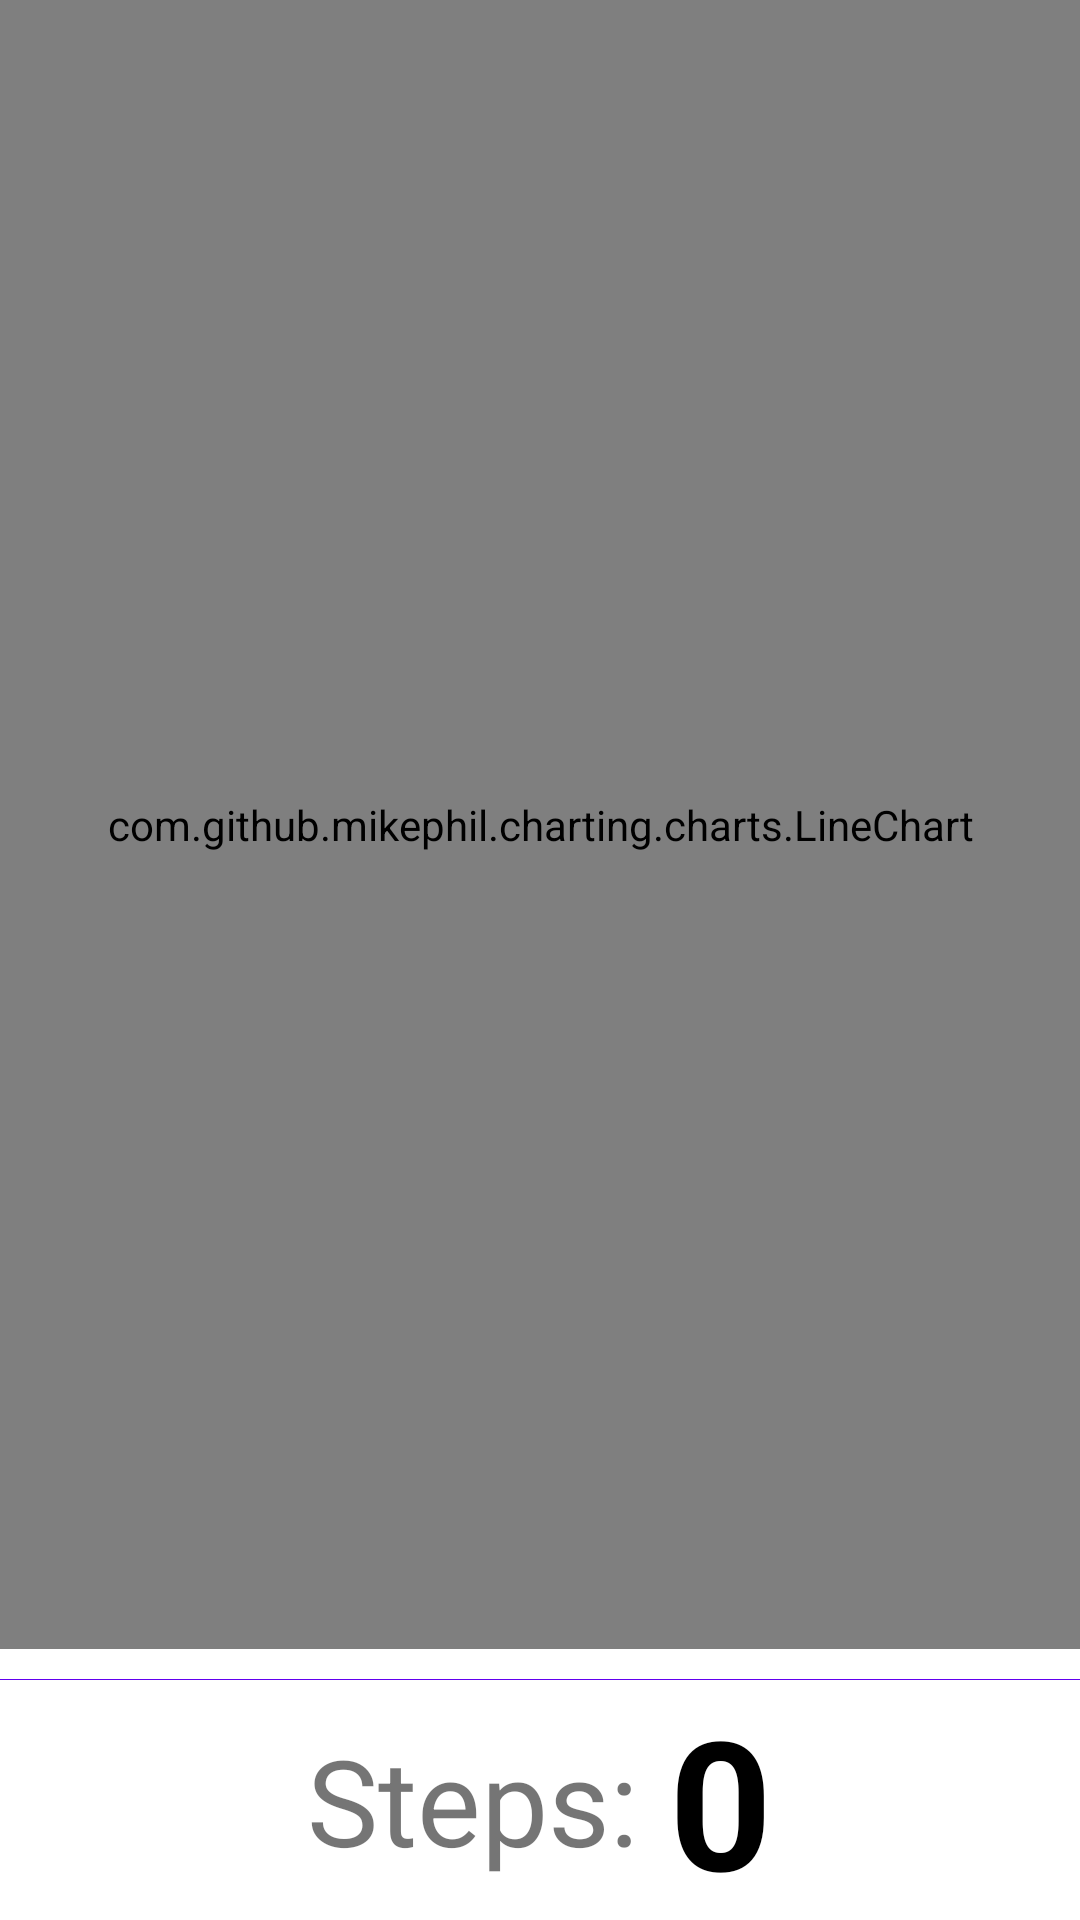

Reconstruct the res/layout file that produces this screen, plus the resources it refers to.
<!-- AndroidManifest.xml: application theme Theme.Steplab -->
<!-- res/layout/pedometer_running_fragment.xml -->
<?xml version="1.0" encoding="utf-8"?>
<LinearLayout
    xmlns:android="http://schemas.android.com/apk/res/android" android:layout_width="match_parent"
    android:layout_height="match_parent"
    android:orientation="vertical">

    <com.github.mikephil.charting.charts.LineChart
        android:id="@+id/line_chart"
        android:layout_width="match_parent"
        android:layout_height="0dp"
        android:layout_weight="1">
    </com.github.mikephil.charting.charts.LineChart>

    <View
        android:layout_width="match_parent"
        android:layout_height="0.1dp"
        android:layout_marginTop="10dp"
        android:background="@color/design_default_color_primary">
    </View>

    <LinearLayout
        android:layout_width="match_parent"
        android:layout_height="wrap_content"
        android:layout_weight="0"
        android:orientation="horizontal"
        android:gravity="center">
        <TextView
            android:layout_width="wrap_content"
            android:layout_height="match_parent"
            android:text="@string/number_of_steps"
            android:textSize="40dp"
            android:gravity="center_vertical"
            android:layout_marginRight="10dp">
        </TextView>
        <TextView
            android:id="@+id/step_count"
            android:layout_width="wrap_content"
            android:layout_height="match_parent"
            android:text="0"
            android:textStyle="bold"
            android:textColor="@color/black"
            android:textSize="60dp"
            android:gravity="center">
        </TextView>
    </LinearLayout>

</LinearLayout>
<!-- resources referenced by this layout -->
<resources>
  <color name="black">#FF000000</color>
  <string name="number_of_steps">Steps:</string>
  <style name="Theme.Steplab" parent="Theme.MaterialComponents.DayNight.NoActionBar">
          
          <item name="colorPrimary">@color/purple_500</item>
          <item name="colorPrimaryVariant">@color/purple_700</item>
          <item name="colorOnPrimary">@color/white</item>
          
          <item name="colorSecondary">@color/teal_200</item>
          <item name="colorSecondaryVariant">@color/teal_700</item>
          <item name="colorOnSecondary">@color/black</item>
          
          <item name="android:statusBarColor" tools:targetApi="l">?attr/colorPrimaryVariant</item>
          <item name="android:windowContentOverlay">@null</item>
      </style>
  <color name="purple_500">#FF6200EE</color>
  <color name="purple_700">#FF3700B3</color>
  <color name="white">#FFFFFFFF</color>
  <color name="teal_200">#FF03DAC5</color>
  <color name="teal_700">#FF018786</color>
</resources>
